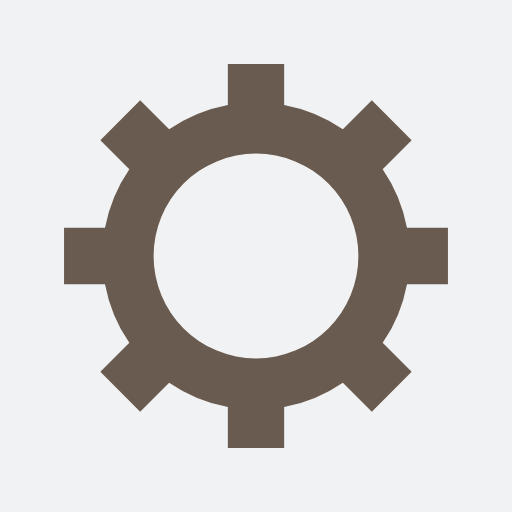
t = 0.00 s
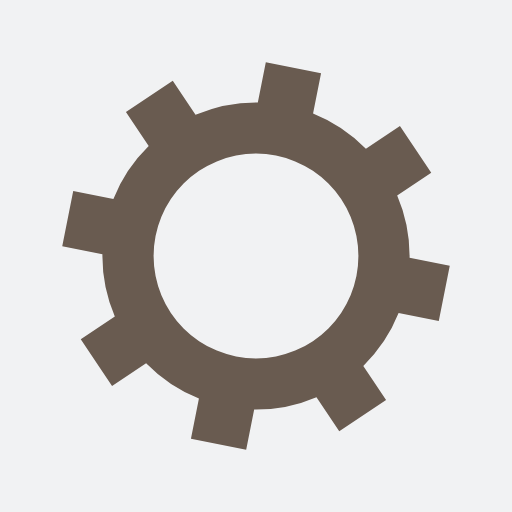
t = 0.28 s
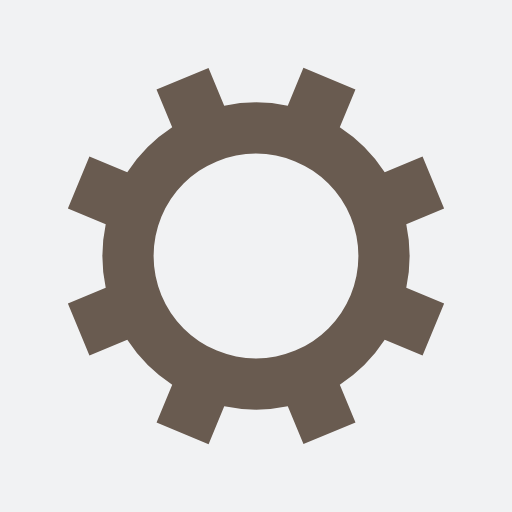
t = 0.57 s
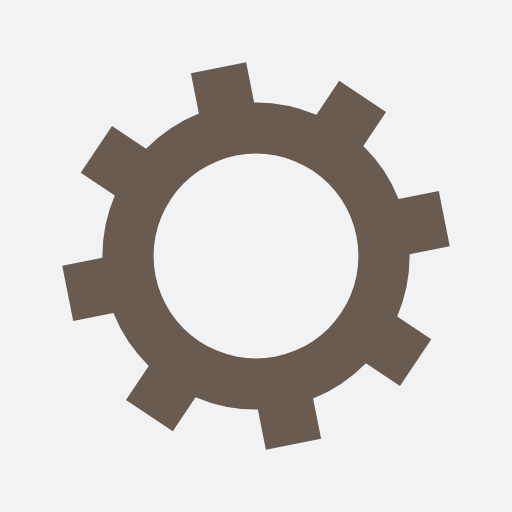
t = 0.85 s

The animated SVG that drew these frames (rendered in a browser with its animation timeline set to each time). Animation: 1 SMIL element (animateTransform=1); one cycle of 1.14 s, repeats indefinitely.

<?xml version="1.0" encoding="utf-8"?>
<svg xmlns="http://www.w3.org/2000/svg" xmlns:xlink="http://www.w3.org/1999/xlink" style="margin: auto; background: rgb(241, 242, 243); display: block; shape-rendering: auto;" width="171px" height="171px" viewBox="0 0 100 100" preserveAspectRatio="xMidYMid">
<g transform="translate(50 50)">
<g>
<animateTransform attributeName="transform" type="rotate" values="0;45" keyTimes="0;1" dur="1.1363636363636365s" repeatCount="indefinite"></animateTransform><path d="M29.491524206117255 -5.5 L37.491524206117255 -5.5 L37.491524206117255 5.5 L29.491524206117255 5.5 A30 30 0 0 1 24.742744050198738 16.964569457146712 L24.742744050198738 16.964569457146712 L30.399598299691117 22.621423706639092 L22.621423706639096 30.399598299691114 L16.964569457146716 24.742744050198734 A30 30 0 0 1 5.5 29.491524206117255 L5.5 29.491524206117255 L5.5 37.491524206117255 L-5.499999999999997 37.491524206117255 L-5.499999999999997 29.491524206117255 A30 30 0 0 1 -16.964569457146705 24.742744050198738 L-16.964569457146705 24.742744050198738 L-22.621423706639085 30.399598299691117 L-30.399598299691117 22.621423706639092 L-24.742744050198738 16.964569457146712 A30 30 0 0 1 -29.491524206117255 5.500000000000009 L-29.491524206117255 5.500000000000009 L-37.491524206117255 5.50000000000001 L-37.491524206117255 -5.500000000000001 L-29.491524206117255 -5.500000000000002 A30 30 0 0 1 -24.742744050198738 -16.964569457146705 L-24.742744050198738 -16.964569457146705 L-30.399598299691117 -22.621423706639085 L-22.621423706639092 -30.399598299691117 L-16.964569457146712 -24.742744050198738 A30 30 0 0 1 -5.500000000000011 -29.491524206117255 L-5.500000000000011 -29.491524206117255 L-5.500000000000012 -37.491524206117255 L5.499999999999998 -37.491524206117255 L5.5 -29.491524206117255 A30 30 0 0 1 16.964569457146702 -24.74274405019874 L16.964569457146702 -24.74274405019874 L22.62142370663908 -30.39959829969112 L30.399598299691117 -22.6214237066391 L24.742744050198738 -16.964569457146716 A30 30 0 0 1 29.491524206117255 -5.500000000000013 M0 -20A20 20 0 1 0 0 20 A20 20 0 1 0 0 -20" fill="#695b50"></path></g></g>
<!-- [ldio] generated by https://loading.io/ --></svg>
